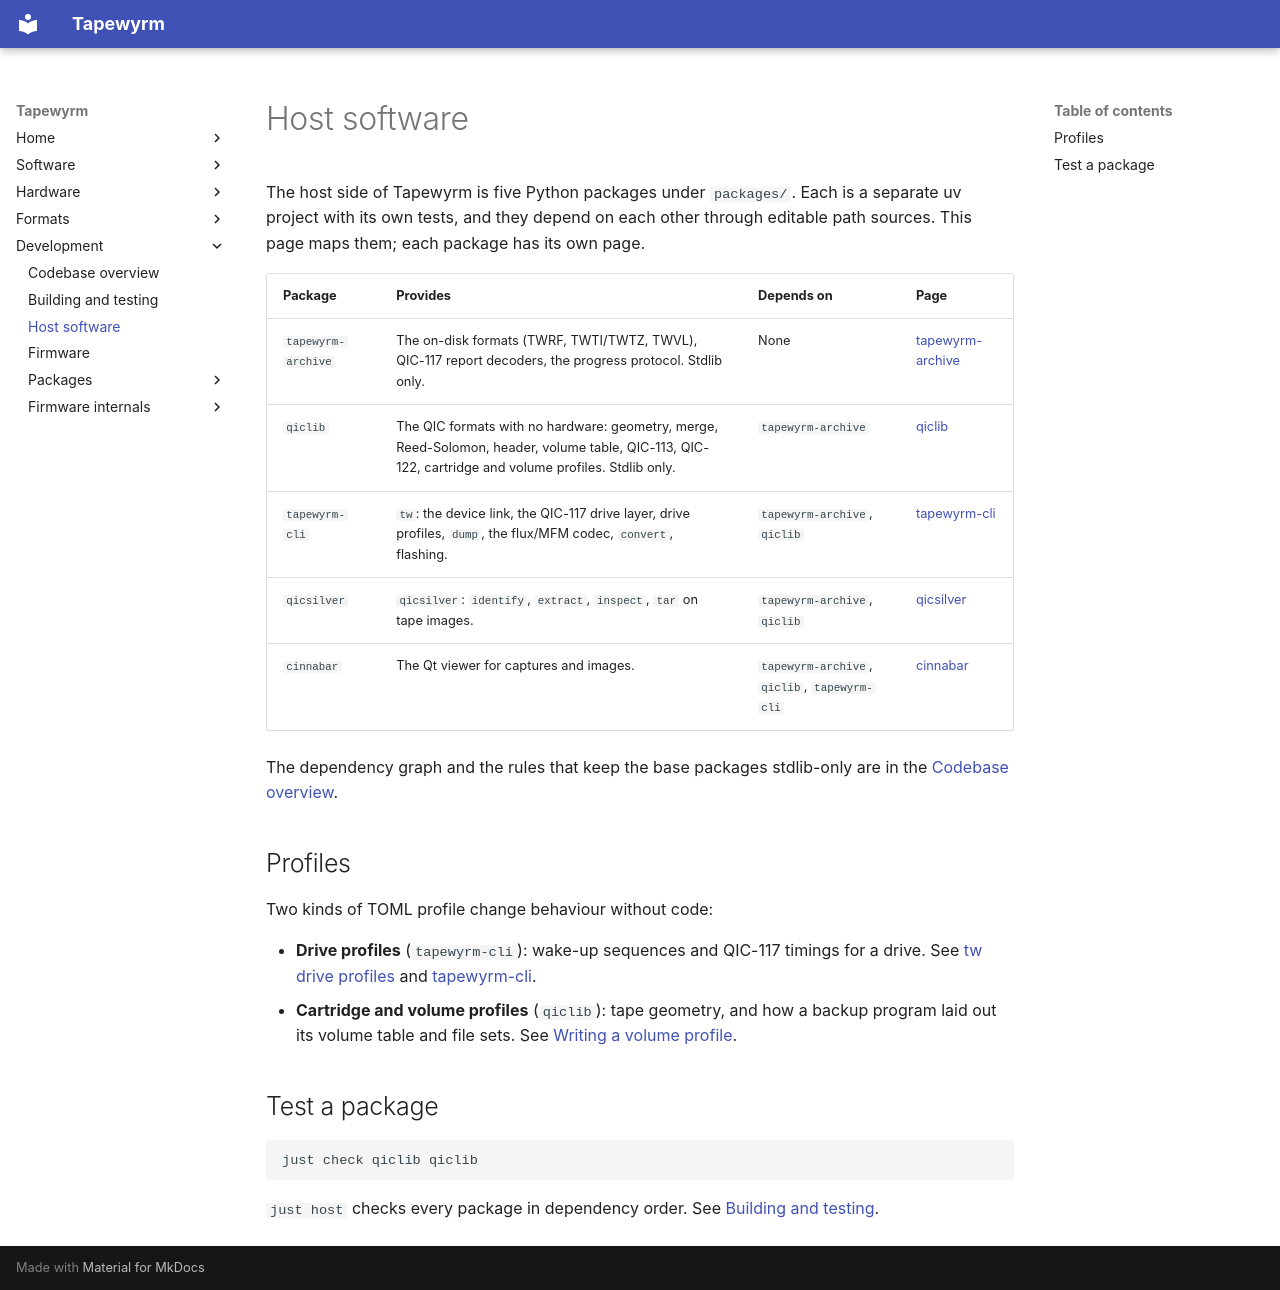

repository: indrora/tapewyrm · page: dev/host-software/index.html · generator: mkdocs

# Host software

The host side of Tapewyrm is five Python packages under `packages/`. Each is a
separate uv project with its own tests, and they depend on each other through
editable path sources. This page maps them; each package has its own page.

| Package | Provides | Depends on | Page |
|---|---|---|---|
| `tapewyrm-archive` | The on-disk formats (TWRF, TWTI/TWTZ, TWVL), QIC-117 report decoders, the progress protocol. Stdlib only. | None | [tapewyrm-archive](tapewyrm-archive.md) |
| `qiclib` | The QIC formats with no hardware: geometry, merge, Reed-Solomon, header, volume table, QIC-113, QIC-122, cartridge and volume profiles. Stdlib only. | `tapewyrm-archive` | [qiclib](qiclib.md) |
| `tapewyrm-cli` | `tw`: the device link, the QIC-117 drive layer, drive profiles, `dump`, the flux/MFM codec, `convert`, flashing. | `tapewyrm-archive`, `qiclib` | [tapewyrm-cli](tapewyrm-cli.md) |
| `qicsilver` | `qicsilver`: `identify`, `extract`, `inspect`, `tar` on tape images. | `tapewyrm-archive`, `qiclib` | [qicsilver](qicsilver.md) |
| `cinnabar` | The Qt viewer for captures and images. | `tapewyrm-archive`, `qiclib`, `tapewyrm-cli` | [cinnabar](cinnabar.md) |

The dependency graph and the rules that keep the base packages stdlib-only are
in the [Codebase overview](index.md#package-dependencies).

## Profiles

Two kinds of TOML profile change behaviour without code:

- **Drive profiles** (`tapewyrm-cli`): wake-up sequences and QIC-117 timings
  for a drive. See [tw drive profiles](../tw/profiles.md) and
  [tapewyrm-cli](tapewyrm-cli.md#drive-profiles).
- **Cartridge and volume profiles** (`qiclib`): tape geometry, and how a
  backup program laid out its volume table and file sets. See
  [Writing a volume profile](volume-profiles.md).

## Test a package

```sh
just check qiclib qiclib
```

`just host` checks every package in dependency order. See
[Building and testing](building.md).
